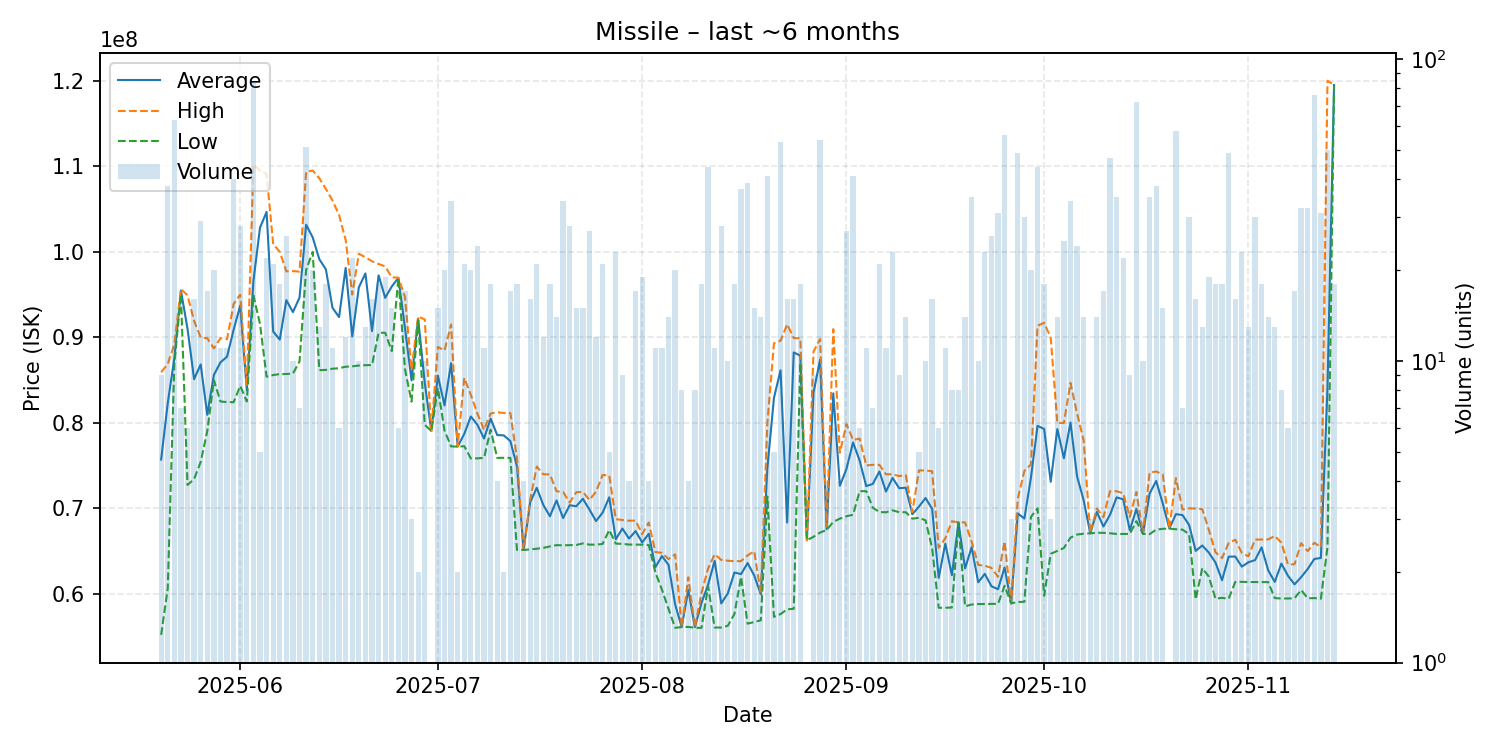

The table this chart was drawn from, first rows:
date, average, highest, lowest, order_count, volume
2025-05-20, 75707778, 85910000, 55210000, 6, 9
2025-05-21, 82290263, 86890000, 60630000, 22, 38
2025-05-22, 87562698, 89190000, 86870000, 24, 63
2025-05-23, 95474286, 95650000, 94995000, 5, 7
2025-05-24, 91008333, 94900000, 72740000, 5, 6
2025-05-25, 85108125, 91910000, 73425000, 13, 16
2025-05-26, 86827241, 89980000, 75425000, 20, 29
2025-05-27, 80944118, 89900000, 79025000, 12, 17
2025-05-28, 85593000, 88700000, 85000000, 13, 20
2025-05-29, 87065455, 89905000, 82500000, 9, 11
2025-05-30, 87736364, 89775000, 82420000, 9, 11
2025-05-31, 90891000, 93900000, 82415000, 19, 40
2025-06-01, 93702500, 95000000, 84310000, 20, 28
2025-06-02, 83827500, 84280000, 82500000, 6, 8
2025-06-03, 96559048, 110200000, 94895000, 42, 84
2025-06-04, 102806000, 109500000, 91565000, 4, 5
2025-06-05, 104662273, 109100000, 85390000, 15, 22
2025-06-06, 90671905, 100900000, 85590000, 11, 21
2025-06-07, 89727778, 100000000, 85700000, 11, 18
2025-06-08, 94347308, 97710000, 85710000, 15, 26
2025-06-09, 92946000, 97740000, 85760000, 8, 10
2025-06-10, 94650000, 97680000, 87180000, 6, 7
2025-06-11, 103164314, 109350000, 97870000, 27, 51
2025-06-12, 101675000, 109500000, 99990000, 11, 20
2025-06-13, 99135385, 108600000, 86160000, 9, 13
2025-06-14, 97948889, 107350000, 86190000, 15, 18
2025-06-15, 93457273, 106000000, 86330000, 6, 11
2025-06-16, 92365000, 104300000, 86385000, 5, 6
2025-06-17, 98117500, 101400000, 86560000, 10, 12
2025-06-18, 90102273, 95000000, 86610000, 7, 22
2025-06-19, 95840000, 99760000, 86700000, 7, 10
2025-06-20, 97473846, 99360000, 86740000, 10, 13
2025-06-21, 90728750, 98890000, 86755000, 15, 16
2025-06-22, 97245000, 98570000, 90530000, 12, 18
2025-06-23, 94614737, 98290000, 90530000, 11, 19
2025-06-24, 95942000, 97010000, 88390000, 12, 15
2025-06-25, 96956667, 96970000, 96935000, 4, 6
2025-06-26, 91094706, 94715000, 86260000, 15, 17
2025-06-27, 84966667, 86210000, 82480000, 3, 3
2025-06-28, 92210000, 92420000, 92000000, 2, 2
2025-06-29, 84697000, 92095000, 79780000, 8, 10
2025-06-30, 79040000, 79040000, 79040000, 1, 1
2025-07-01, 85509333, 88890000, 84065000, 10, 15
2025-07-02, 82033500, 88450000, 79100000, 16, 20
2025-07-03, 86974118, 91500000, 77250000, 24, 34
2025-07-04, 77220000, 77220000, 77220000, 1, 2
2025-07-05, 78707143, 85250000, 77270000, 11, 21
2025-07-06, 80745500, 83275000, 75830000, 8, 20
2025-07-07, 79761250, 81070000, 75850000, 11, 24
2025-07-08, 78166364, 79190000, 75900000, 7, 11
2025-07-09, 80491667, 81090000, 79200000, 12, 18
2025-07-10, 78572500, 81245000, 75900000, 4, 4
2025-07-11, 78530000, 81150000, 75910000, 2, 2
2025-07-12, 77860588, 81140000, 75900000, 8, 17
2025-07-13, 74916111, 75850000, 65150000, 9, 18
2025-07-14, 65140000, 65140000, 65140000, 4, 4
2025-07-15, 70698125, 70990000, 65200000, 12, 16
2025-07-16, 72401429, 74890000, 65280000, 17, 21
2025-07-17, 70392500, 73980000, 65380000, 9, 12
2025-07-18, 69075556, 73980000, 65550000, 9, 18
... 119 more rows
